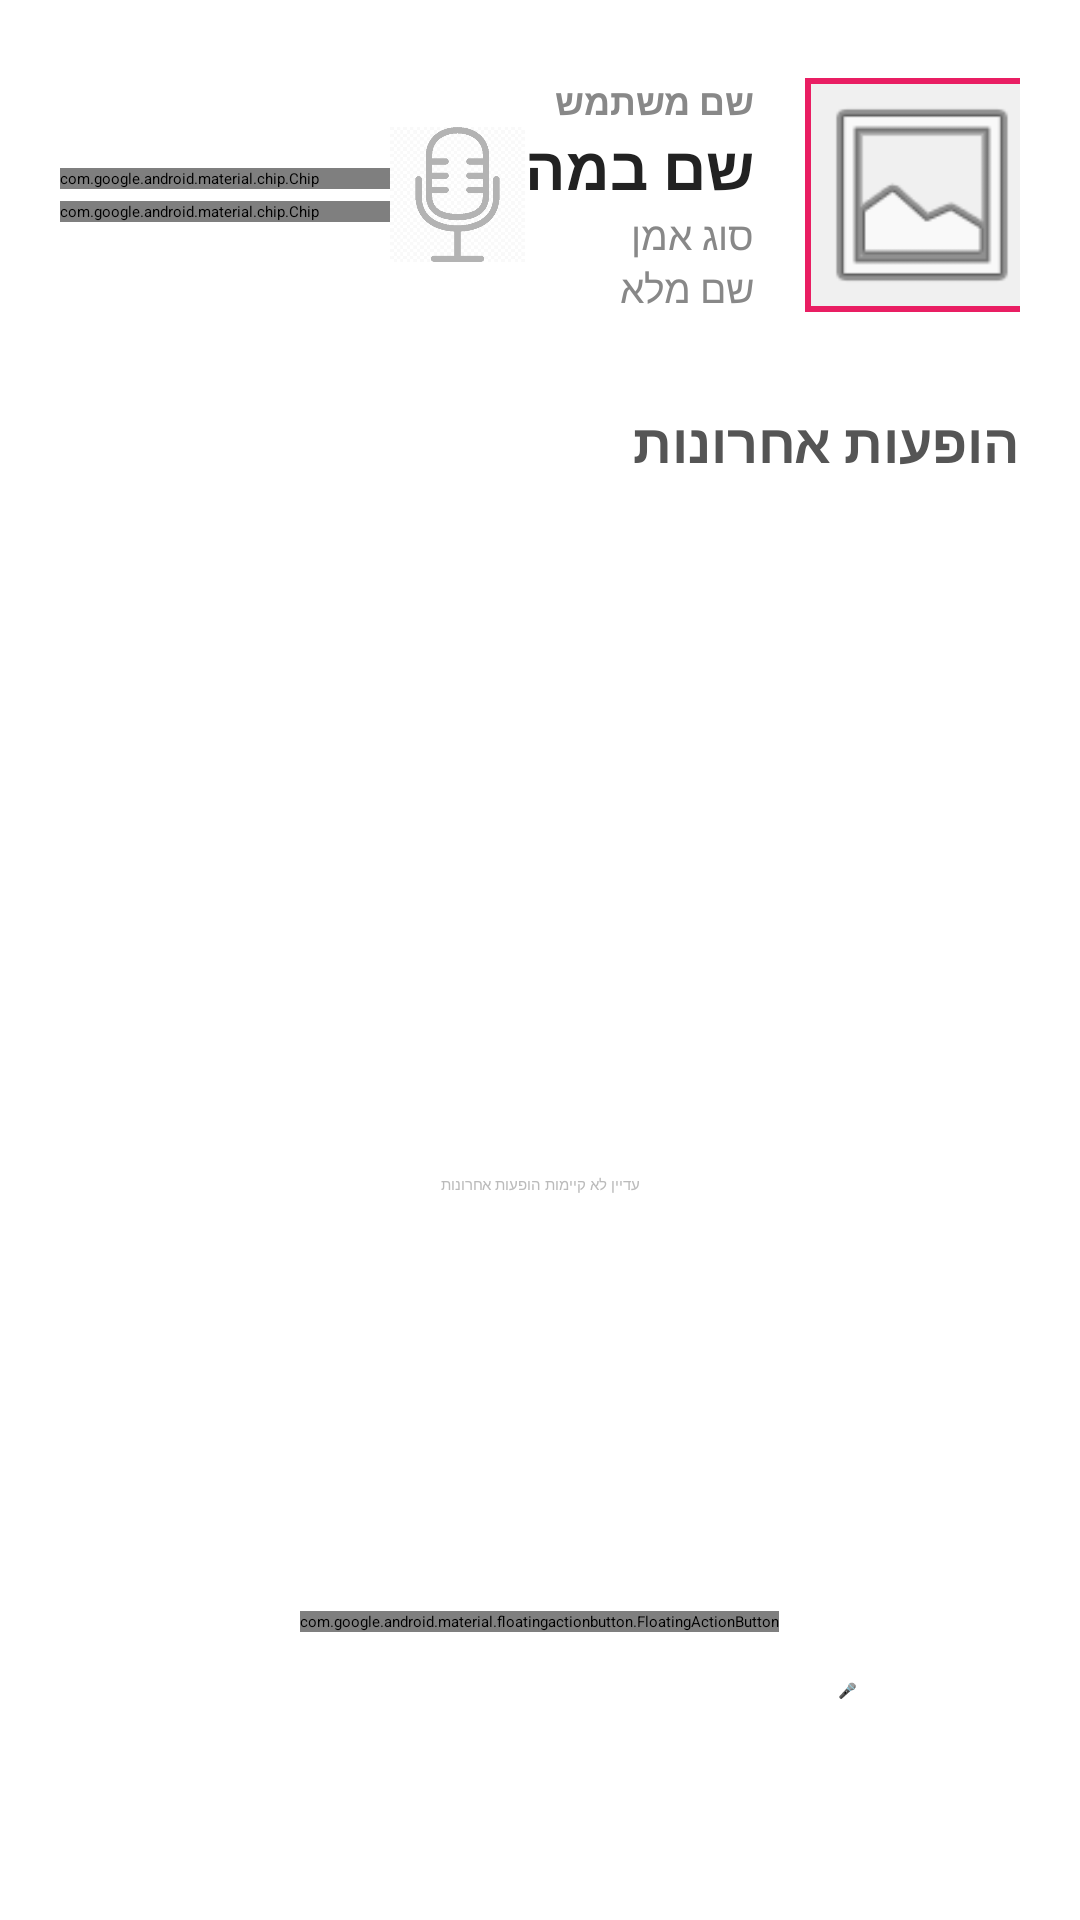

Android layout source for this screen:
<!-- AndroidManifest.xml: application theme Theme.MyApplication -->
<!-- res/layout/fragment_artist_dashboard.xml -->
<?xml version="1.0" encoding="utf-8"?>
<androidx.coordinatorlayout.widget.CoordinatorLayout
    xmlns:android="http://schemas.android.com/apk/res/android"
    xmlns:app="http://schemas.android.com/apk/res-auto"
    android:layout_width="match_parent"
    android:layout_height="match_parent"
    android:background="#FFFFFF">

    <LinearLayout
        android:layout_width="match_parent"
        android:layout_height="match_parent"
        android:orientation="vertical"
        android:padding="20dp">

        <LinearLayout
            android:layout_width="match_parent"
            android:layout_height="wrap_content"
            android:layout_gravity="center"
            android:gravity="center_vertical"
            android:orientation="horizontal"
            android:layout_marginTop="5dp"
            android:layout_marginBottom="30dp">

            <LinearLayout
                android:id="@+id/topRightActions"
                android:layout_width="wrap_content"
                android:layout_height="wrap_content"
                android:orientation="vertical"
                android:gravity="start">

                <com.google.android.material.chip.Chip
                    android:id="@+id/UserLogout"
                    android:layout_width="wrap_content"
                    android:layout_height="wrap_content"
                    android:minWidth="110dp"
                    android:text="התנתק"
                    android:textColor="@color/white"
                    app:chipBackgroundColor="@color/chipArt_logout"
                    app:chipIcon="@drawable/ic_logout"
                    app:chipIconTint="@color/white"
                    app:chipIconVisible="true"
                    app:iconSize="14dp" />

                <com.google.android.material.chip.Chip
                    android:id="@+id/chipEditProfile"
                    android:layout_width="wrap_content"
                    android:layout_height="wrap_content"
                    android:minWidth="110dp"
                    android:layout_marginTop="4dp"
                    android:text="עריכה"
                    android:textColor="@color/beat_primary"
                    app:chipBackgroundColor="@color/white"
                    app:chipStrokeColor="@color/beat_primary"
                    app:chipStrokeWidth="1dp"
                    app:chipIcon="@drawable/ic_edit"
                    app:chipIconTint="@color/beat_primary"
                    app:chipIconVisible="true"
                    app:iconSize="14dp" />
            </LinearLayout>
            <View
                android:layout_width="0dp"
                android:layout_height="0dp"
                android:layout_weight="1" />

            <ImageView
                android:id="@+id/imgArtistTypeIcon"
                android:layout_width="45dp"
                android:layout_height="45dp"
                android:alpha="0.3"
                android:src="@drawable/ic_singer"
                android:contentDescription="סוג אמן" />

            <View
                android:layout_width="0dp"
                android:layout_height="0dp"
                android:layout_weight="1" />


            <LinearLayout
                android:layout_width="wrap_content"
                android:layout_height="wrap_content"
                android:orientation="horizontal"
                android:gravity="center_vertical">

                <LinearLayout
                    android:layout_width="wrap_content"
                    android:layout_height="wrap_content"
                    android:orientation="vertical"
                    android:layout_marginEnd="16dp"
                    android:gravity="end">

                    <TextView
                        android:id="@+id/tvArtistUsername"
                        android:layout_width="wrap_content"
                        android:layout_height="wrap_content"
                        android:text="שם משתמש"
                        android:textSize="12sp"
                        android:textStyle="bold"
                        android:textColor="#888"/>

                    <TextView
                        android:id="@+id/tvArtistName"
                        android:layout_width="wrap_content"
                        android:layout_height="wrap_content"
                        android:text="שם במה"
                        android:textSize="20sp"
                        android:textStyle="bold"
                        android:textColor="#222"/>

                    <TextView
                        android:id="@+id/tvArtistType"
                        android:layout_width="wrap_content"
                        android:layout_height="wrap_content"
                        android:text="סוג אמן"
                        android:textSize="13sp"
                        android:textColor="#888"/>

                    <TextView
                        android:id="@+id/tvArtistFullName"
                        android:layout_width="wrap_content"
                        android:layout_height="wrap_content"
                        android:text="שם מלא"
                        android:textSize="13sp"
                        android:textColor="#888"/>
                </LinearLayout>

                <com.google.android.material.imageview.ShapeableImageView
                    android:id="@+id/imgArtistProfile"
                    android:layout_width="80dp"
                    android:layout_height="80dp"
                    android:src="@android:drawable/ic_menu_gallery"
                    app:shapeAppearanceOverlay="@style/CircleImage"
                    android:background="#F0F0F0"
                    android:padding="2dp"
                    app:strokeColor="#E91E63"
                    app:strokeWidth="2dp"/>
            </LinearLayout>
        </LinearLayout>

        <TextView
            android:layout_width="wrap_content"
            android:layout_height="wrap_content"
            android:text="הופעות אחרונות"
            android:textSize="18sp"
            android:textStyle="bold"
            android:textColor="#555"
            android:layout_gravity="end"
            android:layout_marginBottom="10dp"/>

        <FrameLayout
            android:layout_width="match_parent"
            android:layout_height="0dp"
            android:layout_weight="1">

            <TextView
                android:id="@+id/tvNoShows"
                android:layout_width="wrap_content"
                android:layout_height="wrap_content"
                android:text="עדיין לא קיימות הופעות אחרונות"
                android:layout_gravity="center"
                android:textColor="#BBB"
                android:visibility="visible" />

            <androidx.recyclerview.widget.RecyclerView
                android:id="@+id/rvPastShows"
                android:layout_width="match_parent"
                android:layout_height="match_parent"
                android:visibility="gone" />
        </FrameLayout>
    </LinearLayout>

    <LinearLayout
        android:layout_width="match_parent"
        android:layout_height="wrap_content"
        android:layout_gravity="bottom"
        android:orientation="vertical"
        android:gravity="center_horizontal"
        android:padding="20dp">

        <com.google.android.material.floatingactionbutton.FloatingActionButton
            android:id="@+id/fabAddShow"
            android:layout_width="wrap_content"
            android:layout_height="wrap_content"
            android:layout_marginBottom="16dp"
            app:fabCustomSize="70dp"
            app:maxImageSize="35dp"
            app:srcCompat="@android:drawable/ic_input_add"
            app:backgroundTint="#6200EE"
            app:tint="#FFFFFF"
            app:elevation="8dp" />

        <Button
            android:id="@+id/btnStartLive"
            android:layout_width="match_parent"
            android:layout_height="60dp"
            android:text="כנס למצב הופעה (LIVE) 🎤"
            android:backgroundTint="#888888"
            android:enabled="false"
            android:textColor="#FFFFFF"
            android:textStyle="bold"
            app:cornerRadius="15dp" />
    </LinearLayout>
</androidx.coordinatorlayout.widget.CoordinatorLayout>
<!-- resources referenced by this layout -->
<resources>
  <color name="beat_primary">#6200EE</color>
  <color name="chipArt_logout">#D32F2F</color>
  <color name="white">#FFFFFFFF</color>
  <!-- drawable ic_singer: png bitmap (drawable, 88571 bytes) -->
  <style name="CircleImage" />
</resources>
